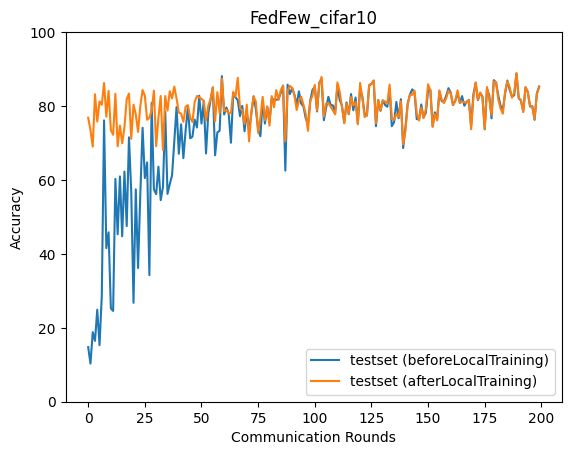

Values plotted in this chart, from the file beside it:
epoch, accuracy_test_before, accuracy_test_after
0, 14.77, 76.84
1, 10.32, 73.5
2, 18.82, 69.02
3, 16.47, 83.18
4, 24.9, 75.79
5, 15.3, 81.26
6, 28.66, 80.33
7, 76.13, 86.24
8, 41.55, 77.11
9, 45.83, 84.1
10, 25.24, 73.51
11, 24.57, 72.22
12, 60.28, 83.32
13, 45.3, 69.11
14, 60.96, 74.69
15, 44.76, 69.94
16, 62.26, 74.28
17, 47.52, 81.87
18, 71.54, 83.38
19, 56.74, 71.14
20, 26.76, 80.36
21, 57.45, 77.75
22, 36.17, 73.01
23, 56.11, 80.01
24, 74.13, 84.33
25, 60.51, 82.8
26, 64.74, 76.29
27, 34.26, 76.81
28, 80.85, 78.79
29, 57.42, 84.15
30, 56.16, 69.13
31, 63.59, 76.88
32, 54.55, 82.73
33, 58.11, 68.09
34, 78.46, 82.7
35, 56.24, 78.78
36, 58.88, 84.02
37, 61.21, 82.08
38, 70.6, 85.27
39, 79.72, 81.98
40, 67.08, 78.25
41, 75.07, 77.95
42, 65.9, 75.73
43, 73.37, 79.88
44, 79.87, 80.25
45, 71.29, 76.89
46, 71.71, 75.66
47, 76.34, 81.06
48, 74.19, 82.73
49, 82.8, 82.35
50, 75.27, 81.94
51, 81.34, 81.41
52, 67.16, 76.1
53, 78.03, 80.13
54, 81.64, 81.78
55, 85.03, 85.03
56, 66.67, 75.86
57, 72.86, 83.75
58, 73.29, 78.09
59, 88.11, 87.41
... 140 more rows
